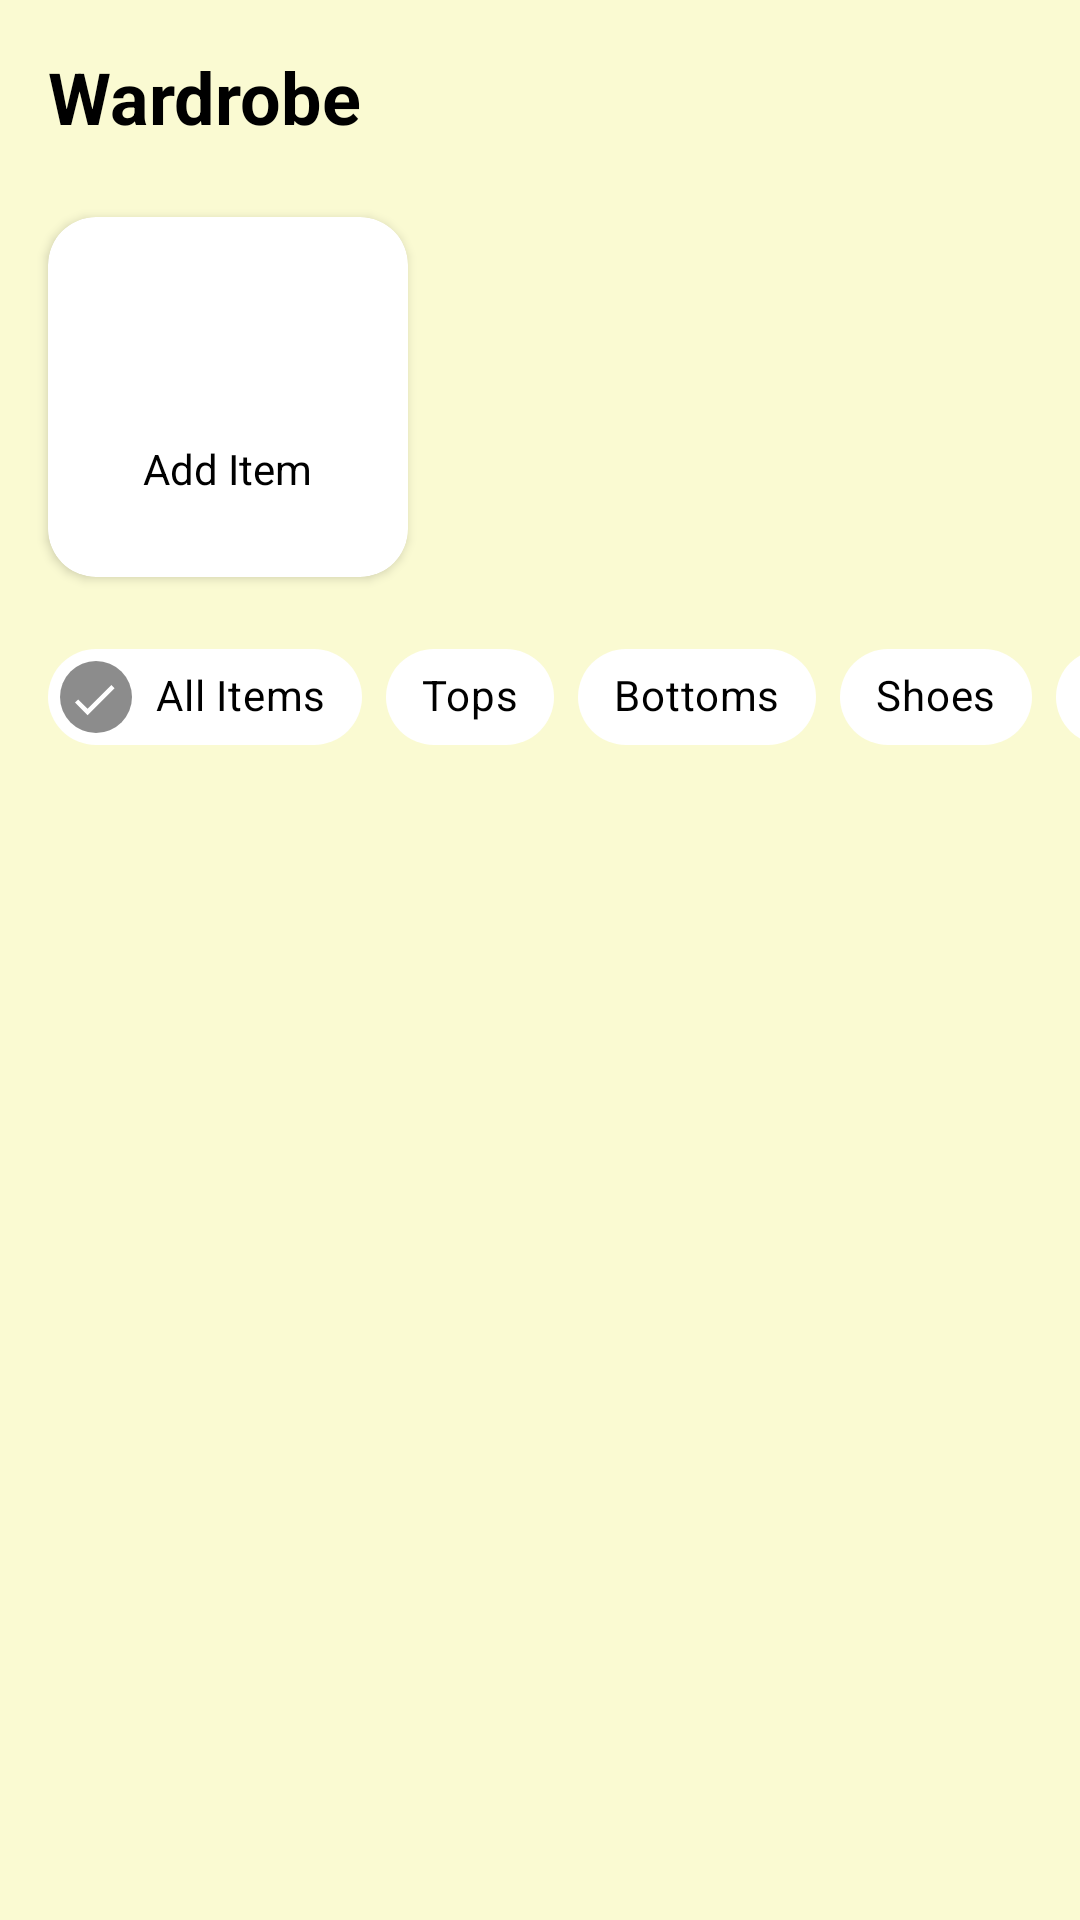

Android layout source for this screen:
<!-- AndroidManifest.xml: application theme Theme.WardrobeDigital -->
<!-- res/layout/fragment_wardrobe.xml -->
<?xml version="1.0" encoding="utf-8"?>
<LinearLayout xmlns:android="http://schemas.android.com/apk/res/android"
    xmlns:app="http://schemas.android.com/apk/res-auto"
    xmlns:tools="http://schemas.android.com/tools"
    android:layout_width="match_parent"
    android:layout_height="match_parent"
    android:orientation="vertical"
    android:background="@color/colorAppBackground"
    tools:context=".ui.wardrobe.WardrobeFragment">

    
    <RelativeLayout
        android:layout_width="match_parent"
        android:layout_height="wrap_content"
        android:padding="16dp">

        <TextView
            android:layout_width="wrap_content"
            android:layout_height="wrap_content"
            android:text="Wardrobe"
            android:textColor="@color/colorTextPrimary"
            android:textSize="24sp"
            android:textStyle="bold"
            android:layout_centerVertical="true"
            android:layout_alignParentStart="true"/>

        <ImageView
            android:layout_width="24dp"
            android:layout_height="24dp"
            android:src="@drawable/ic_filter"
            app:tint="@color/colorTextPrimary"
            android:layout_alignParentEnd="true"
            android:layout_centerVertical="true"/>
    </RelativeLayout>

    
    <androidx.cardview.widget.CardView
        android:id="@+id/card_add_item"
        android:layout_width="120dp"
        android:layout_height="120dp"
        android:layout_gravity="start"
        android:layout_marginStart="16dp"
        android:layout_marginTop="8dp"
        android:clickable="true"
        android:focusable="true"
        android:foreground="?android:attr/selectableItemBackground"
        app:cardCornerRadius="16dp"
        app:cardBackgroundColor="@color/colorCard">

        <LinearLayout
            android:layout_width="match_parent"
            android:layout_height="match_parent"
            android:gravity="center"
            android:orientation="vertical">

            <ImageView
                android:layout_width="40dp"
                android:layout_height="40dp"
                android:src="@drawable/ic_add_circle"
                app:tint="@color/colorTextPrimary" />

            <TextView
                android:layout_width="wrap_content"
                android:layout_height="wrap_content"
                android:layout_marginTop="8dp"
                android:text="Add Item"
                android:textColor="@color/colorTextPrimary" />
        </LinearLayout>
    </androidx.cardview.widget.CardView>

    
    <HorizontalScrollView
        android:layout_width="match_parent"
        android:layout_height="wrap_content"
        android:scrollbars="none">

        <com.google.android.material.chip.ChipGroup
            android:layout_width="wrap_content"
            android:layout_height="wrap_content"
            android:paddingStart="16dp"
            android:paddingEnd="16dp"
            android:layout_marginTop="16dp"
            app:singleLine="true"
            app:singleSelection="true">

            <com.google.android.material.chip.Chip
                android:id="@+id/chip_all"
                style="@style/Widget.MaterialComponents.Chip.Filter"
                android:layout_width="wrap_content"
                android:layout_height="wrap_content"
                android:text="All Items"
                android:checkable="true"
                android:checked="true"/>

            <com.google.android.material.chip.Chip
                android:id="@+id/chip_tops"
                style="@style/Widget.MaterialComponents.Chip.Filter"
                android:layout_width="wrap_content"
                android:layout_height="wrap_content"
                android:text="Tops"
                android:checkable="true"/>

            <com.google.android.material.chip.Chip
                android:id="@+id/chip_bottoms"
                style="@style/Widget.MaterialComponents.Chip.Filter"
                android:layout_width="wrap_content"
                android:layout_height="wrap_content"
                android:text="Bottoms"
                android:checkable="true"/>

            <com.google.android.material.chip.Chip
                android:id="@+id/chip_shoes"
                style="@style/Widget.MaterialComponents.Chip.Filter"
                android:layout_width="wrap_content"
                android:layout_height="wrap_content"
                android:text="Shoes"
                android:checkable="true"/>

            <com.google.android.material.chip.Chip
                android:id="@+id/chip_more"
                style="@style/Widget.MaterialComponents.Chip.Filter"
                android:layout_width="wrap_content"
                android:layout_height="wrap_content"
                android:text="More"
                android:checkable="true"/>

        </com.google.android.material.chip.ChipGroup>
    </HorizontalScrollView>

    
    <androidx.recyclerview.widget.RecyclerView
        android:id="@+id/rv_wardrobe_items"
        android:layout_width="match_parent"
        android:layout_height="0dp"
        android:layout_weight="1"
        android:layout_marginTop="8dp"
        android:padding="8dp"
        android:clipToPadding="false"
        tools:listitem="@layout/item_wardrobe" />

</LinearLayout>
<!-- res/layout/item_wardrobe.xml (included above) -->
<?xml version="1.0" encoding="utf-8"?>
<com.google.android.material.card.MaterialCardView xmlns:android="http://schemas.android.com/apk/res/android"
    xmlns:app="http://schemas.android.com/apk/res-auto"
    android:layout_width="match_parent"
    android:layout_height="180dp"
    android:layout_margin="4dp"
    android:clickable="true"
    android:focusable="true"
    android:foreground="?android:attr/selectableItemBackground"
    app:cardBackgroundColor="@color/colorCard"
    app:cardCornerRadius="16dp"
    app:cardElevation="4dp">

    <FrameLayout
        android:layout_width="match_parent"
        android:layout_height="match_parent">

        
        <ImageView
            android:id="@+id/iv_wardrobe_item"
            android:layout_width="match_parent"
            android:layout_height="match_parent"
            android:scaleType="centerCrop"
            android:contentDescription="Wardrobe Item"/>

        
        <TextView
            android:id="@+id/tv_category_label"
            android:layout_width="wrap_content"
            android:layout_height="wrap_content"
            android:layout_gravity="top|start"
            android:layout_margin="8dp"
            android:background="@color/colorImageScrim"
            android:paddingStart="8dp"
            android:paddingTop="4dp"
            android:paddingEnd="8dp"
            android:paddingBottom="4dp"
            android:text="Category"
            android:textColor="@color/colorTextOnImage"
            android:textSize="12sp" />

    </FrameLayout>

</com.google.android.material.card.MaterialCardView>
<!-- resources referenced by this layout -->
<resources>
  <color name="colorAppBackground">#FAFAD2</color>
  <color name="colorCard">#FFFFFF</color>
  <color name="colorImageScrim">#B3FFFFFF</color>
  <color name="colorTextOnImage">#000000</color>
  <color name="colorTextPrimary">#000000</color>
  <style name="Widget.MaterialComponents.Chip.Filter" parent="Widget.MaterialComponents.Chip.Action">
          <item name="chipBackgroundColor">@color/colorCard</item>
          <item name="android:textColor">@color/colorTextPrimary</item>
      </style>
  <style name="Theme.WardrobeDigital" parent="Base.Theme.WardrobeDigital" />
  <style name="Base.Theme.WardrobeDigital" parent="Theme.Material3.DayNight.NoActionBar">
          
          <item name="android:windowBackground">@color/colorAppBackground</item>
          
      </style>
</resources>
